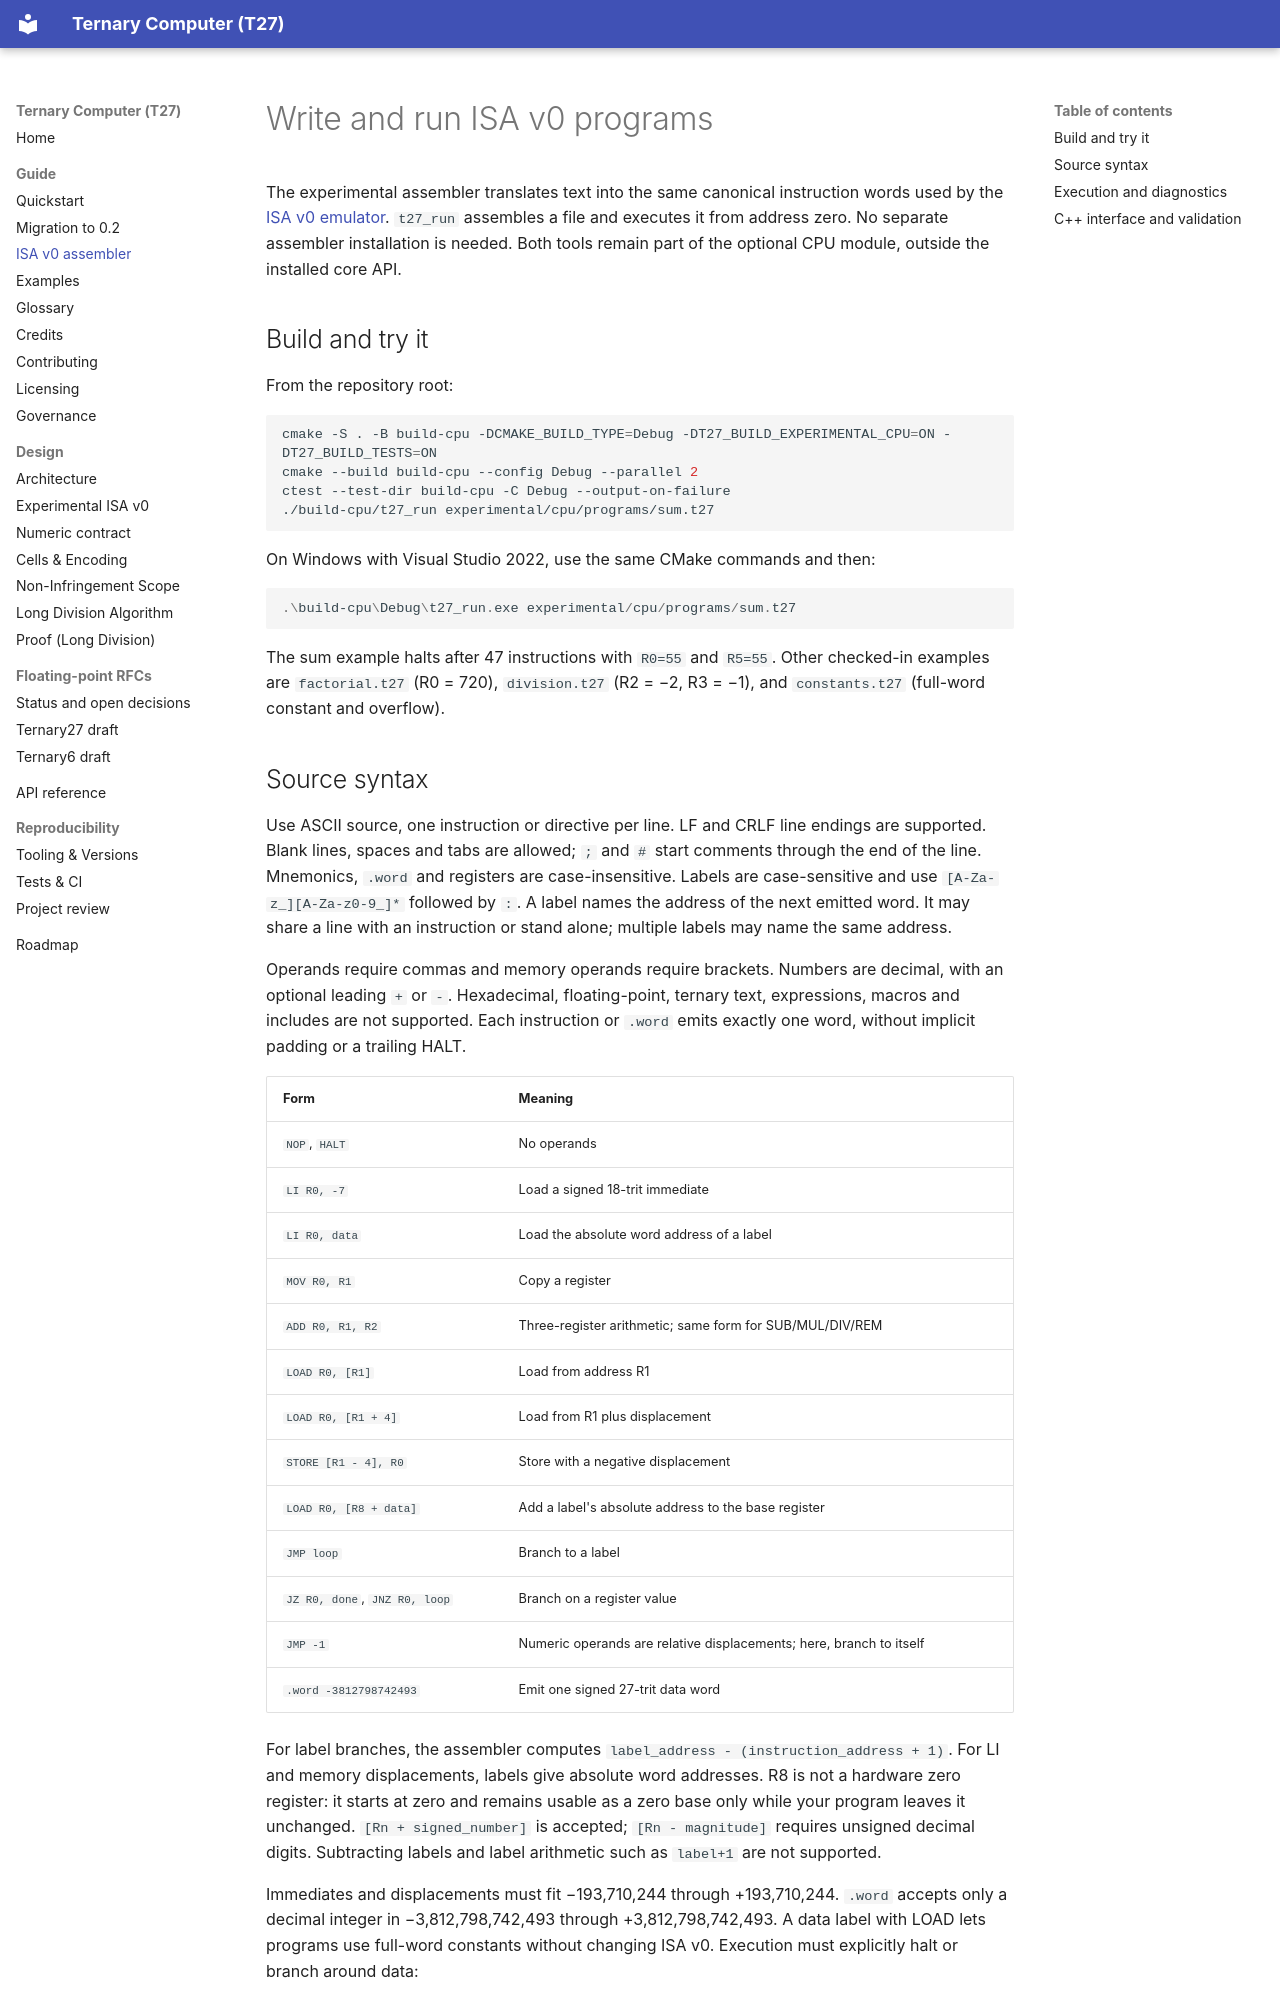

repository: DASAElektronik/T27 · page: guide/assembler/index.html · generator: mkdocs

<!-- SPDX-License-Identifier: CC-BY-4.0 -->
# Write and run ISA v0 programs

The experimental assembler translates text into the same canonical instruction
words used by the [ISA v0 emulator](../design/isa-v0.md). `t27_run` assembles a
file and executes it from address zero. No separate assembler installation is needed.
Both tools remain part of the optional CPU module, outside the installed core API.

## Build and try it

From the repository root:

```sh
cmake -S . -B build-cpu -DCMAKE_BUILD_TYPE=Debug -DT27_BUILD_EXPERIMENTAL_CPU=ON -DT27_BUILD_TESTS=ON
cmake --build build-cpu --config Debug --parallel 2
ctest --test-dir build-cpu -C Debug --output-on-failure
./build-cpu/t27_run experimental/cpu/programs/sum.t27
```

On Windows with Visual Studio 2022, use the same CMake commands and then:

```powershell
.\build-cpu\Debug\t27_run.exe experimental/cpu/programs/sum.t27
```

The sum example halts after 47 instructions with `R0=55` and `R5=55`. Other
checked-in examples are `factorial.t27` (R0 = 720), `division.t27` (R2 = −2,
R3 = −1), and `constants.t27` (full-word constant and overflow).
